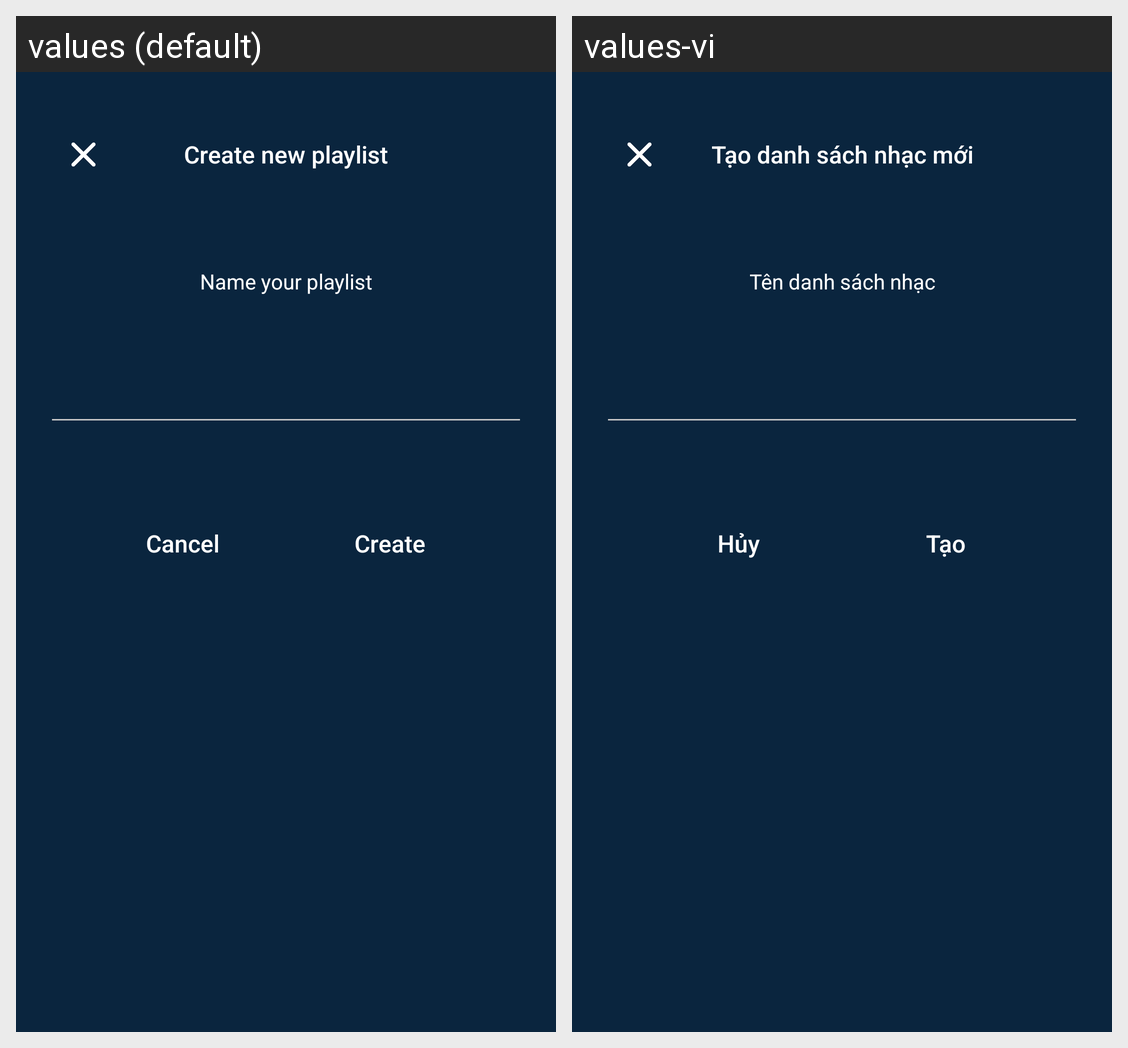

Here is an Android app screen in its default locale and in the app's own translations. Write out the translated-string differences for the strings that appear on this screen.
Android screen res/layout/dialog_create_playlist.xml rendered under 2 locales, left to right: values (default), values-vi. Device: Nexus 5 (rendered at 1080×1920; each locale shown at half size, 540×960, under a caption strip naming it); theme Theme.CadaviMusicPlayer.
Strings drawn on this screen, with the default value and each locale's value (text and hints the layout hard-codes, and strings that could not be matched under every locale, appear in the picture but are not listed):

create_new_playlist
  values: Create new playlist
  values-vi: Tạo danh sách nhạc mới

name_your_playlist
  values: Name your playlist
  values-vi: Tên danh sách nhạc

cancel
  values: Cancel
  values-vi: Hủy

create
  values: Create
  values-vi: Tạo
